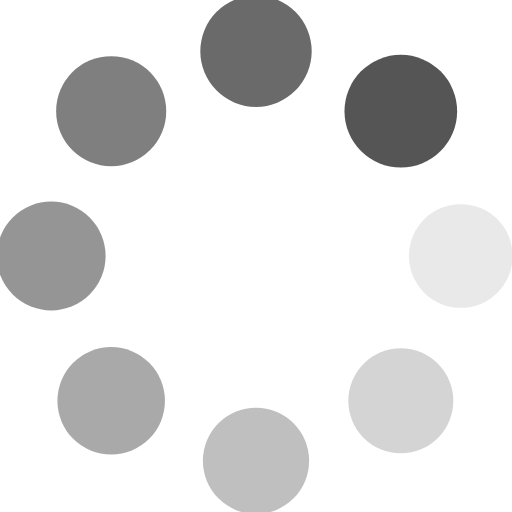
t = 0.00 s
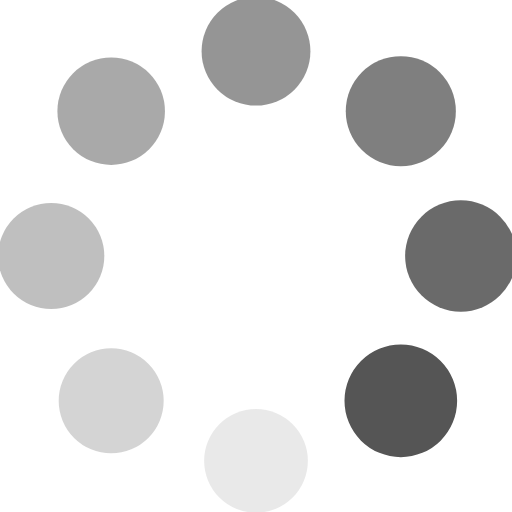
t = 0.38 s
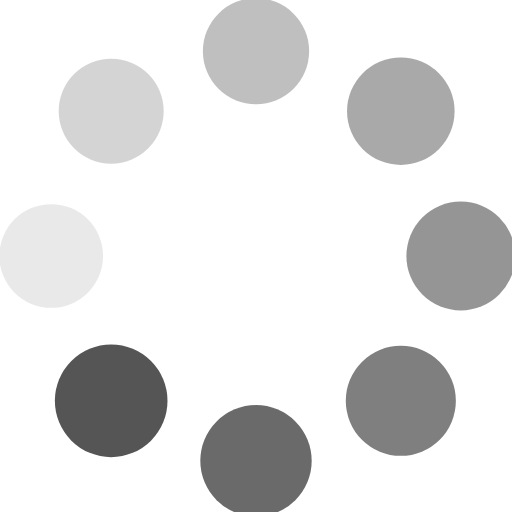
t = 0.75 s
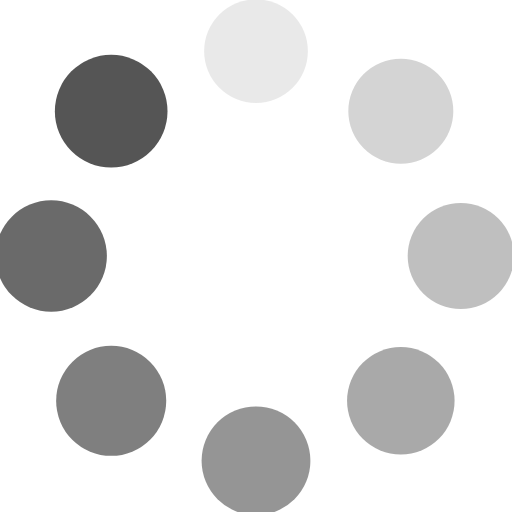
t = 1.13 s

The animated SVG that drew these frames (rendered in a browser with its animation timeline set to each time). Animation: 16 SMIL elements (animate=8,animateTransform=8); one cycle of 1.50 s, repeats indefinitely.

<svg class="lds-spin" width="22px"  height="22px"  xmlns="http://www.w3.org/2000/svg" xmlns:xlink="http://www.w3.org/1999/xlink" viewBox="0 0 100 100" preserveAspectRatio="xMidYMid" style="background: none;"><g transform="translate(90,50)">
<g transform="rotate(0)">
<circle cx="0" cy="0" r="10" fill="#555555" fill-opacity="1" transform="scale(1.01583 1.01583)">
  <animateTransform attributeName="transform" type="scale" begin="-1.3125s" values="1.1 1.1;1 1" keyTimes="0;1" dur="1.5s" repeatCount="indefinite"></animateTransform>
  <animate attributeName="fill-opacity" keyTimes="0;1" dur="1.5s" repeatCount="indefinite" values="1;0" begin="-1.3125s"></animate>
</circle>
</g>
</g><g transform="translate(78.2842712474619,78.2842712474619)">
<g transform="rotate(45)">
<circle cx="0" cy="0" r="10" fill="#555555" fill-opacity="0.875" transform="scale(1.02833 1.02833)">
  <animateTransform attributeName="transform" type="scale" begin="-1.125s" values="1.1 1.1;1 1" keyTimes="0;1" dur="1.5s" repeatCount="indefinite"></animateTransform>
  <animate attributeName="fill-opacity" keyTimes="0;1" dur="1.5s" repeatCount="indefinite" values="1;0" begin="-1.125s"></animate>
</circle>
</g>
</g><g transform="translate(50,90)">
<g transform="rotate(90)">
<circle cx="0" cy="0" r="10" fill="#555555" fill-opacity="0.75" transform="scale(1.04083 1.04083)">
  <animateTransform attributeName="transform" type="scale" begin="-0.9375s" values="1.1 1.1;1 1" keyTimes="0;1" dur="1.5s" repeatCount="indefinite"></animateTransform>
  <animate attributeName="fill-opacity" keyTimes="0;1" dur="1.5s" repeatCount="indefinite" values="1;0" begin="-0.9375s"></animate>
</circle>
</g>
</g><g transform="translate(21.7157287525381,78.2842712474619)">
<g transform="rotate(135)">
<circle cx="0" cy="0" r="10" fill="#555555" fill-opacity="0.625" transform="scale(1.05333 1.05333)">
  <animateTransform attributeName="transform" type="scale" begin="-0.75s" values="1.1 1.1;1 1" keyTimes="0;1" dur="1.5s" repeatCount="indefinite"></animateTransform>
  <animate attributeName="fill-opacity" keyTimes="0;1" dur="1.5s" repeatCount="indefinite" values="1;0" begin="-0.75s"></animate>
</circle>
</g>
</g><g transform="translate(10,50.00000000000001)">
<g transform="rotate(180)">
<circle cx="0" cy="0" r="10" fill="#555555" fill-opacity="0.5" transform="scale(1.06583 1.06583)">
  <animateTransform attributeName="transform" type="scale" begin="-0.5625s" values="1.1 1.1;1 1" keyTimes="0;1" dur="1.5s" repeatCount="indefinite"></animateTransform>
  <animate attributeName="fill-opacity" keyTimes="0;1" dur="1.5s" repeatCount="indefinite" values="1;0" begin="-0.5625s"></animate>
</circle>
</g>
</g><g transform="translate(21.71572875253809,21.7157287525381)">
<g transform="rotate(225)">
<circle cx="0" cy="0" r="10" fill="#555555" fill-opacity="0.375" transform="scale(1.07833 1.07833)">
  <animateTransform attributeName="transform" type="scale" begin="-0.375s" values="1.1 1.1;1 1" keyTimes="0;1" dur="1.5s" repeatCount="indefinite"></animateTransform>
  <animate attributeName="fill-opacity" keyTimes="0;1" dur="1.5s" repeatCount="indefinite" values="1;0" begin="-0.375s"></animate>
</circle>
</g>
</g><g transform="translate(49.99999999999999,10)">
<g transform="rotate(270)">
<circle cx="0" cy="0" r="10" fill="#555555" fill-opacity="0.25" transform="scale(1.09083 1.09083)">
  <animateTransform attributeName="transform" type="scale" begin="-0.1875s" values="1.1 1.1;1 1" keyTimes="0;1" dur="1.5s" repeatCount="indefinite"></animateTransform>
  <animate attributeName="fill-opacity" keyTimes="0;1" dur="1.5s" repeatCount="indefinite" values="1;0" begin="-0.1875s"></animate>
</circle>
</g>
</g><g transform="translate(78.2842712474619,21.71572875253809)">
<g transform="rotate(315)">
<circle cx="0" cy="0" r="10" fill="#555555" fill-opacity="0.125" transform="scale(1.00333 1.00333)">
  <animateTransform attributeName="transform" type="scale" begin="0s" values="1.1 1.1;1 1" keyTimes="0;1" dur="1.5s" repeatCount="indefinite"></animateTransform>
  <animate attributeName="fill-opacity" keyTimes="0;1" dur="1.5s" repeatCount="indefinite" values="1;0" begin="0s"></animate>
</circle>
</g>
</g></svg>
